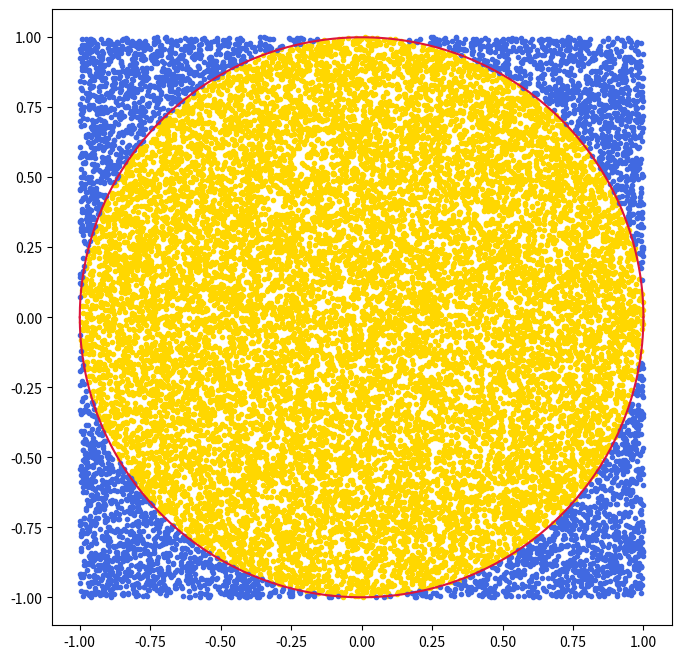

Generate this figure with matplotlib:
"""
Using Monte Carlo to get
an approximate value of pi
"""
import numpy as np
import matplotlib.pyplot as plt

n = 20000
x = np.random.random_sample((n, )) * 2 - 1
y = np.random.random_sample((n, )) * 2 - 1
distance = x ** 2 + y ** 2
in_circle_number = np.count_nonzero([distance < 1])
pi = np.sum(in_circle_number) * 4 / n

print("pi =", pi)

index = np.linspace(-1.0, 1.0, num = 10000)
circle = np.sqrt(1 - index ** 2)
in_circle_x = x[distance < 1]
in_circle_y = y[distance < 1]
out_circle_x = x[distance >= 1]
out_circle_y = y[distance >= 1]
plt.figure(figsize = (8, 8))
plt.scatter(in_circle_x, in_circle_y, color = 'gold', marker = '.', linewidths = 1)
plt.scatter(out_circle_x, out_circle_y, color = 'royalblue', marker = '.', linewidths = 1)
plt.plot(index, circle, color = 'crimson')
plt.plot(index, -circle, color = 'crimson')
plt.show()